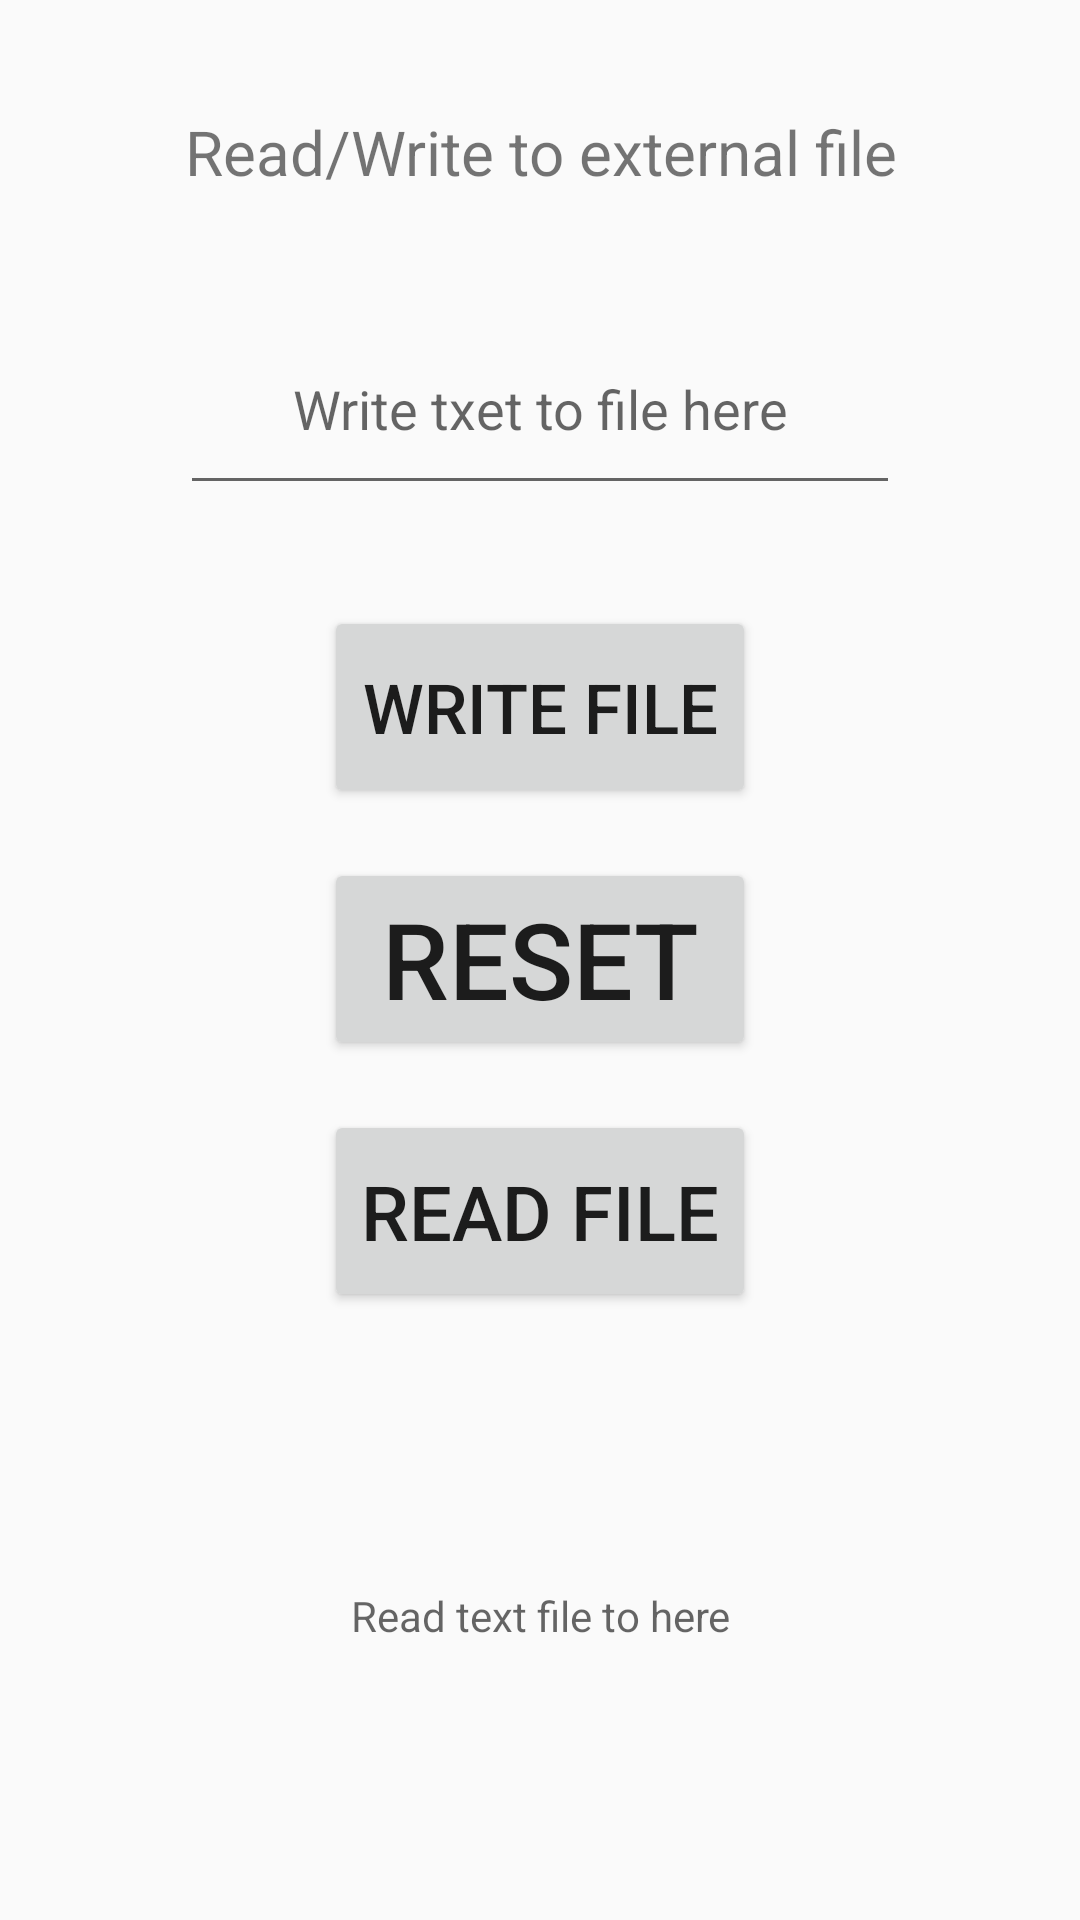

Write the Android layout XML for this screen, with the resource values it uses.
<!-- AndroidManifest.xml: application theme Theme.AppCompat.DayNight.DarkActionBar -->
<!-- res/layout/activity_ext.xml -->
<?xml version="1.0" encoding="utf-8"?>
<LinearLayout xmlns:android="http://schemas.android.com/apk/res/android"
    xmlns:app="http://schemas.android.com/apk/res-auto"
    xmlns:tools="http://schemas.android.com/tools"
    android:layout_width="match_parent"
    android:layout_height="match_parent"
    android:orientation="horizontal"
    tools:context=".ExtActivity">

    <Space
        android:layout_width="0dp"
        android:layout_height="match_parent"
        android:layout_weight="1" />

    <LinearLayout
        android:layout_width="0dp"
        android:layout_height="match_parent"
        android:layout_weight="4"
        android:orientation="vertical">

        <Space
            android:layout_width="match_parent"
            android:layout_height="0dp"
            android:layout_weight="1" />

        <TextView
            android:layout_width="match_parent"
            android:layout_height="0dp"
            android:layout_weight="1"
            android:autoSizeTextType="uniform"
            android:gravity="center"
            android:text="Read/Write to external file" />

        <Space
            android:layout_width="match_parent"
            android:layout_height="0dp"
            android:layout_weight="1" />

        <EditText
            android:id="@+id/eT"
            android:layout_width="match_parent"
            android:layout_height="0dp"
            android:layout_weight="2"
            android:gravity="center"
            android:hint="Write txet to file here"
            android:inputType="textMultiLine|textPersonName" />

        <Space
            android:layout_width="match_parent"
            android:layout_height="0dp"
            android:layout_weight="1" />

        <LinearLayout
            android:layout_width="match_parent"
            android:layout_height="0dp"
            android:layout_weight="2"
            android:orientation="horizontal">

            <Space
                android:layout_width="0dp"
                android:layout_height="match_parent"
                android:layout_weight="1" />

            <Button
                android:layout_width="0dp"
                android:layout_height="match_parent"
                android:layout_weight="3"
                android:autoSizeTextType="uniform"
                android:onClick="write"
                android:text="Write file" />

            <Space
                android:layout_width="0dp"
                android:layout_height="match_parent"
                android:layout_weight="1" />
        </LinearLayout>

        <Space
            android:layout_width="match_parent"
            android:layout_height="0dp"
            android:layout_weight="0.5" />

        <LinearLayout
            android:layout_width="match_parent"
            android:layout_height="0dp"
            android:layout_weight="2"
            android:orientation="horizontal">

            <Space
                android:layout_width="0dp"
                android:layout_height="match_parent"
                android:layout_weight="1" />

            <Button
                android:layout_width="0dp"
                android:layout_height="match_parent"
                android:layout_weight="3"
                android:autoSizeTextType="uniform"
                android:onClick="reset"
                android:text="Reset" />

            <Space
                android:layout_width="0dp"
                android:layout_height="match_parent"
                android:layout_weight="1" />
        </LinearLayout>

        <Space
            android:layout_width="match_parent"
            android:layout_height="0dp"
            android:layout_weight="0.5" />

        <LinearLayout
            android:layout_width="match_parent"
            android:layout_height="0dp"
            android:layout_weight="2"
            android:orientation="horizontal">

            <Space
                android:layout_width="0dp"
                android:layout_height="match_parent"
                android:layout_weight="1" />

            <Button
                android:layout_width="0dp"
                android:layout_height="match_parent"
                android:layout_weight="3"
                android:autoSizeTextType="uniform"
                android:onClick="read"
                android:text="Read file" />

            <Space
                android:layout_width="0dp"
                android:layout_height="match_parent"
                android:layout_weight="1" />
        </LinearLayout>

        <Space
            android:layout_width="match_parent"
            android:layout_height="0dp"
            android:layout_weight="1" />

        <TextView
            android:id="@+id/tV"
            android:gravity="center"
            android:hint="Read text file to here"
            android:layout_width="match_parent"
            android:layout_height="0dp"
            android:layout_weight="4" />

        <Space
            android:layout_width="match_parent"
            android:layout_height="0dp"
            android:layout_weight="1" />

    </LinearLayout>

    <Space
        android:layout_width="0dp"
        android:layout_height="match_parent"
        android:layout_weight="1" />

</LinearLayout>
<!-- resources referenced by this layout -->
<resources>

</resources>
